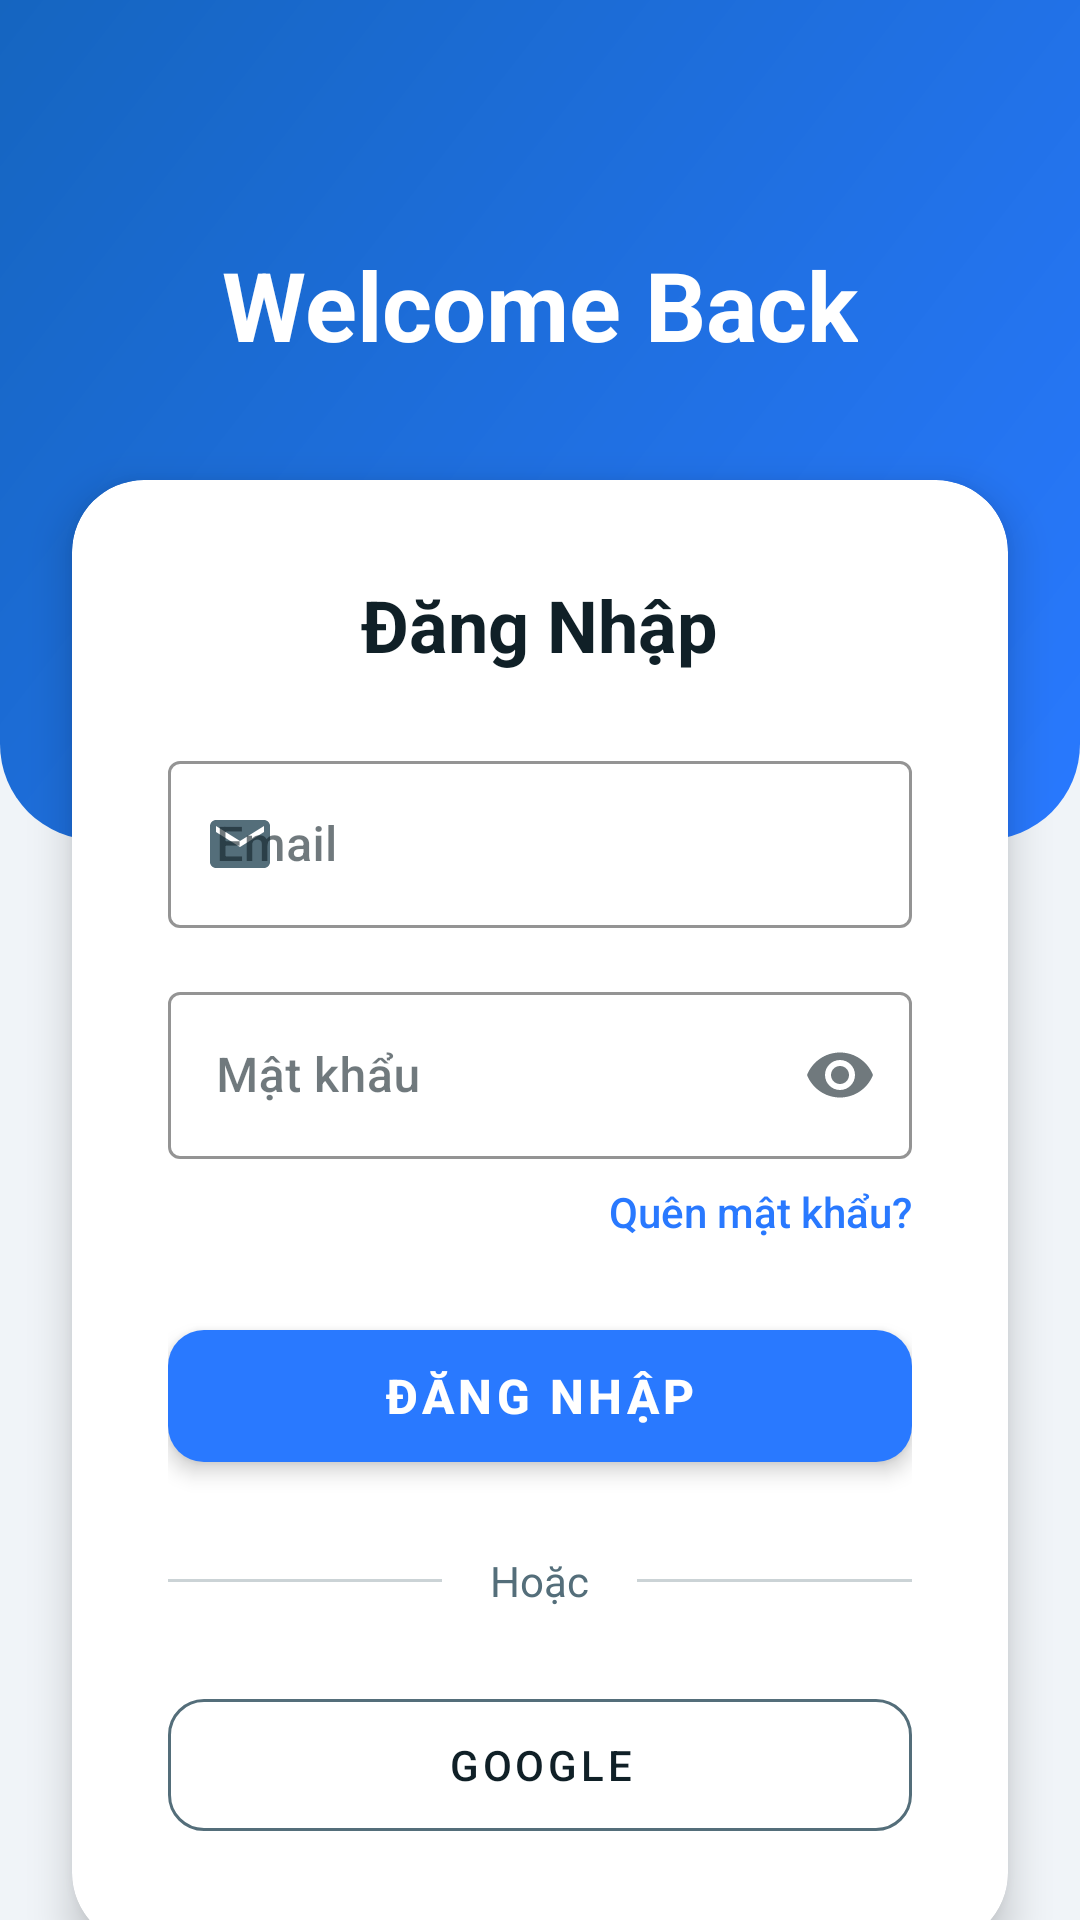

This screen was rendered from an Android layout file. Write that file and the resources it references.
<!-- AndroidManifest.xml: application theme Theme.Appit -->
<!-- res/layout/activity_login.xml -->
<?xml version="1.0" encoding="utf-8"?>
<FrameLayout xmlns:android="http://schemas.android.com/apk/res/android"
    xmlns:app="http://schemas.android.com/apk/res-auto"
    android:layout_width="match_parent"
    android:layout_height="match_parent"
    android:background="@color/app_background">

    
    <View
        android:layout_width="match_parent"
        android:layout_height="280dp"
        android:background="@drawable/bg_login_header" />
        
    <ImageView
        android:layout_width="100dp"
        android:layout_height="100dp"
        android:layout_marginTop="60dp"
        android:layout_gravity="center_horizontal"
        android:src="@drawable/ic_google_logo" 
        android:visibility="gone"
        app:tint="@color/white"/> 

    <TextView
        android:layout_width="wrap_content"
        android:layout_height="wrap_content"
        android:text="Welcome Back"
        android:textSize="32sp"
        android:textStyle="bold"
        android:textColor="@color/white"
        android:layout_marginTop="80dp"
        android:layout_gravity="center_horizontal"
        android:elevation="4dp"/>

    
    <androidx.core.widget.NestedScrollView
        android:layout_width="match_parent"
        android:layout_height="match_parent"
        android:fillViewport="true">

        <LinearLayout
            android:layout_width="match_parent"
            android:layout_height="wrap_content"
            android:orientation="vertical"
            android:gravity="center_horizontal"
            android:paddingTop="160dp" 
            android:paddingBottom="32dp"
            android:clipToPadding="false">

            <androidx.cardview.widget.CardView
                android:layout_width="match_parent"
                android:layout_height="wrap_content"
                android:layout_marginHorizontal="24dp"
                app:cardCornerRadius="24dp"
                app:cardElevation="8dp"
                app:cardBackgroundColor="@color/surface">

                <LinearLayout
                    android:layout_width="match_parent"
                    android:layout_height="wrap_content"
                    android:orientation="vertical"
                    android:padding="32dp">

                    <TextView
                        android:layout_width="wrap_content"
                        android:layout_height="wrap_content"
                        android:text="Đăng Nhập"
                        android:textSize="24sp"
                        android:textStyle="bold"
                        android:textColor="@color/text_primary"
                        android:layout_marginBottom="24dp"
                        android:layout_gravity="center"/>

                    <com.google.android.material.textfield.TextInputLayout
                        android:layout_width="match_parent"
                        android:layout_height="wrap_content"
                        android:layout_marginBottom="16dp"
                        android:hint="Email"
                        app:boxStrokeColor="@color/accent"
                        app:hintTextColor="@color/accent"
                        app:startIconDrawable="@drawable/ic_email_24" 
                        app:startIconTint="@color/text_secondary"
                        style="@style/Widget.MaterialComponents.TextInputLayout.OutlinedBox">

                        <com.google.android.material.textfield.TextInputEditText
                            android:id="@+id/email"
                            android:layout_width="match_parent"
                            android:layout_height="wrap_content"
                            android:inputType="textEmailAddress"
                            android:textColor="@color/text_primary"
                            android:fontFamily="sans-serif-medium"
                            android:drawablePadding="12dp"
                            android:textCursorDrawable="@null" />
                    </com.google.android.material.textfield.TextInputLayout>

                    <com.google.android.material.textfield.TextInputLayout
                        android:layout_width="match_parent"
                        android:layout_height="wrap_content"
                        android:layout_marginBottom="8dp"
                        android:hint="Mật khẩu"
                        app:endIconMode="password_toggle"
                        app:boxStrokeColor="@color/accent"
                        app:hintTextColor="@color/accent"
                        app:startIconDrawable="@drawable/ic_lock_24"
                        app:startIconTint="@color/text_secondary"
                        style="@style/Widget.MaterialComponents.TextInputLayout.OutlinedBox">

                        <com.google.android.material.textfield.TextInputEditText
                            android:id="@+id/password"
                            android:layout_width="match_parent"
                            android:layout_height="wrap_content"
                            android:inputType="textPassword"
                            android:textColor="@color/text_primary"
                            android:fontFamily="sans-serif-medium"
                            android:drawablePadding="12dp"
                            android:textCursorDrawable="@null" />
                    </com.google.android.material.textfield.TextInputLayout>

                    <TextView
                        android:id="@+id/btnForgotPassword"
                        android:layout_width="wrap_content"
                        android:layout_height="wrap_content"
                        android:text="Quên mật khẩu?"
                        android:textColor="@color/accent"
                        android:fontFamily="sans-serif-medium"
                        android:layout_gravity="end"
                        android:layout_marginBottom="24dp"/>

                    <com.google.android.material.button.MaterialButton
                        android:id="@+id/btnLogin"
                        android:layout_width="match_parent"
                        android:layout_height="56dp"
                        android:text="Đăng Nhập"
                        android:textColor="@color/white"
                        android:textStyle="bold"
                        android:textSize="16sp"
                        app:cornerRadius="12dp"
                        app:backgroundTint="@color/accent"
                        android:elevation="4dp"/>
                    
                    <LinearLayout
                        android:layout_width="match_parent"
                        android:layout_height="wrap_content"
                        android:orientation="horizontal"
                        android:gravity="center_vertical"
                        android:layout_marginTop="24dp"
                        android:layout_marginBottom="24dp">
                        
                        <View
                            android:layout_width="0dp"
                            android:layout_height="1dp"
                            android:layout_weight="1"
                            android:background="@color/text_secondary"
                            android:alpha="0.3"/>
                        
                        <TextView
                            android:layout_width="wrap_content"
                            android:layout_height="wrap_content"
                            android:text="Hoặc"
                            android:layout_marginHorizontal="16dp"
                            android:textColor="@color/text_secondary"
                            android:textSize="14sp"/>
                            
                        <View
                            android:layout_width="0dp"
                            android:layout_height="1dp"
                            android:layout_weight="1"
                            android:background="@color/text_secondary"
                            android:alpha="0.3"/>
                    </LinearLayout>

                    <com.google.android.material.button.MaterialButton
                        android:id="@+id/btnGoogleLogin"
                        android:layout_width="match_parent"
                        android:layout_height="56dp"
                        android:text="Google"
                        android:textColor="@color/text_primary"
                        android:fontFamily="sans-serif-medium"
                        app:icon="@drawable/ic_google_logo" 
                        app:iconGravity="textStart"
                        app:iconPadding="12dp"
                        app:iconTint="@null"
                        app:strokeColor="@color/text_secondary"
                        app:strokeWidth="1dp"
                        app:cornerRadius="12dp"
                        style="@style/Widget.MaterialComponents.Button.OutlinedButton"/>

                </LinearLayout>
            </androidx.cardview.widget.CardView>

            <LinearLayout
                android:layout_width="wrap_content"
                android:layout_height="wrap_content"
                android:orientation="horizontal"
                android:layout_marginTop="24dp">

                <TextView
                    android:layout_width="wrap_content"
                    android:layout_height="wrap_content"
                    android:text="Chưa có tài khoản? "
                    android:textColor="@color/text_secondary"/>

                <TextView
                    android:id="@+id/btnGoToRegister"
                    android:layout_width="wrap_content"
                    android:layout_height="wrap_content"
                    android:text="Đăng ký ngay"
                    android:textStyle="bold"
                    android:textColor="@color/accent" />
            </LinearLayout>

            
            <com.google.android.material.button.MaterialButton
                android:id="@+id/btnFacebookLogin"
                android:layout_width="wrap_content"
                android:layout_height="wrap_content"
                android:visibility="gone"/>
            
            <ProgressBar
                android:id="@+id/progressBar"
                android:layout_width="wrap_content"
                android:layout_height="wrap_content"
                android:visibility="gone"
                android:layout_marginTop="16dp"/>

        </LinearLayout>
    </androidx.core.widget.NestedScrollView>
</FrameLayout>
<!-- resources referenced by this layout -->
<resources>
  <color name="accent">#2979FF</color>
  <color name="app_background">#F0F4F8</color>
  <color name="surface">#FFFFFF</color>
  <color name="text_primary">#102027</color>
  <color name="text_secondary">#546E7A</color>
  <color name="white">#FFFFFFFF</color>
  <!-- drawable bg_login_header (drawable) -->
  <?xml version="1.0" encoding="utf-8"?>
  <shape xmlns:android="http://schemas.android.com/apk/res/android"
      android:shape="rectangle">
      <gradient
          android:startColor="@color/accent"
          android:endColor="#1565C0"
          android:angle="135"/>
      <corners
          android:bottomLeftRadius="32dp"
          android:bottomRightRadius="32dp"/>
  </shape>
  <!-- drawable ic_email_24 (drawable) -->
  <vector xmlns:android="http://schemas.android.com/apk/res/android"
      android:width="24dp"
      android:height="24dp"
      android:viewportWidth="24"
      android:viewportHeight="24"
      android:tint="?attr/colorControlNormal">
    <path
        android:fillColor="@android:color/white"
        android:pathData="M20,4H4c-1.1,0 -1.99,0.9 -1.99,2L2,18c0,1.1 0.9,2 2,2h16c1.1,0 2,-0.9 2,-2V6c0,-1.1 -0.9,-2 -2,-2zm0,4l-8,5 -8,-5V6l8,5 8,-5v2z"/>
  </vector>
  <style name="Theme.Appit" parent="Theme.MaterialComponents.Light.NoActionBar">
  
          
          <item name="colorPrimary">@color/surface</item>
          <item name="colorPrimaryVariant">@color/app_background</item>
          <item name="colorOnPrimary">@color/text_primary</item>
  
          
          <item name="colorSecondary">@color/accent</item>
          <item name="colorSecondaryVariant">@color/accent_dark</item>
          <item name="colorOnSecondary">@color/white</item>
  
          
          <item name="android:colorBackground">@color/app_background</item>
          <item name="colorSurface">@color/surface</item>
  
          
          <item name="colorOnBackground">@color/text_primary</item>
          <item name="colorOnSurface">@color/text_primary</item>
  
          
          <item name="android:statusBarColor">@color/app_background</item>
          
          <item name="android:windowLightStatusBar">true</item>
  
          
          <item name="materialButtonStyle">@style/Widget.MaterialComponents.Button.UnelevatedButton</item>
  
          
          <item name="android:textColor">@color/text_primary</item>
          <item name="android:textColorHint">@color/text_secondary</item>
          
          
          <item name="colorControlHighlight">@color/accent_light</item>
      </style>
  <color name="accent_dark">#1565C0</color>
  <color name="accent_light">#E3F2FD</color>
</resources>
